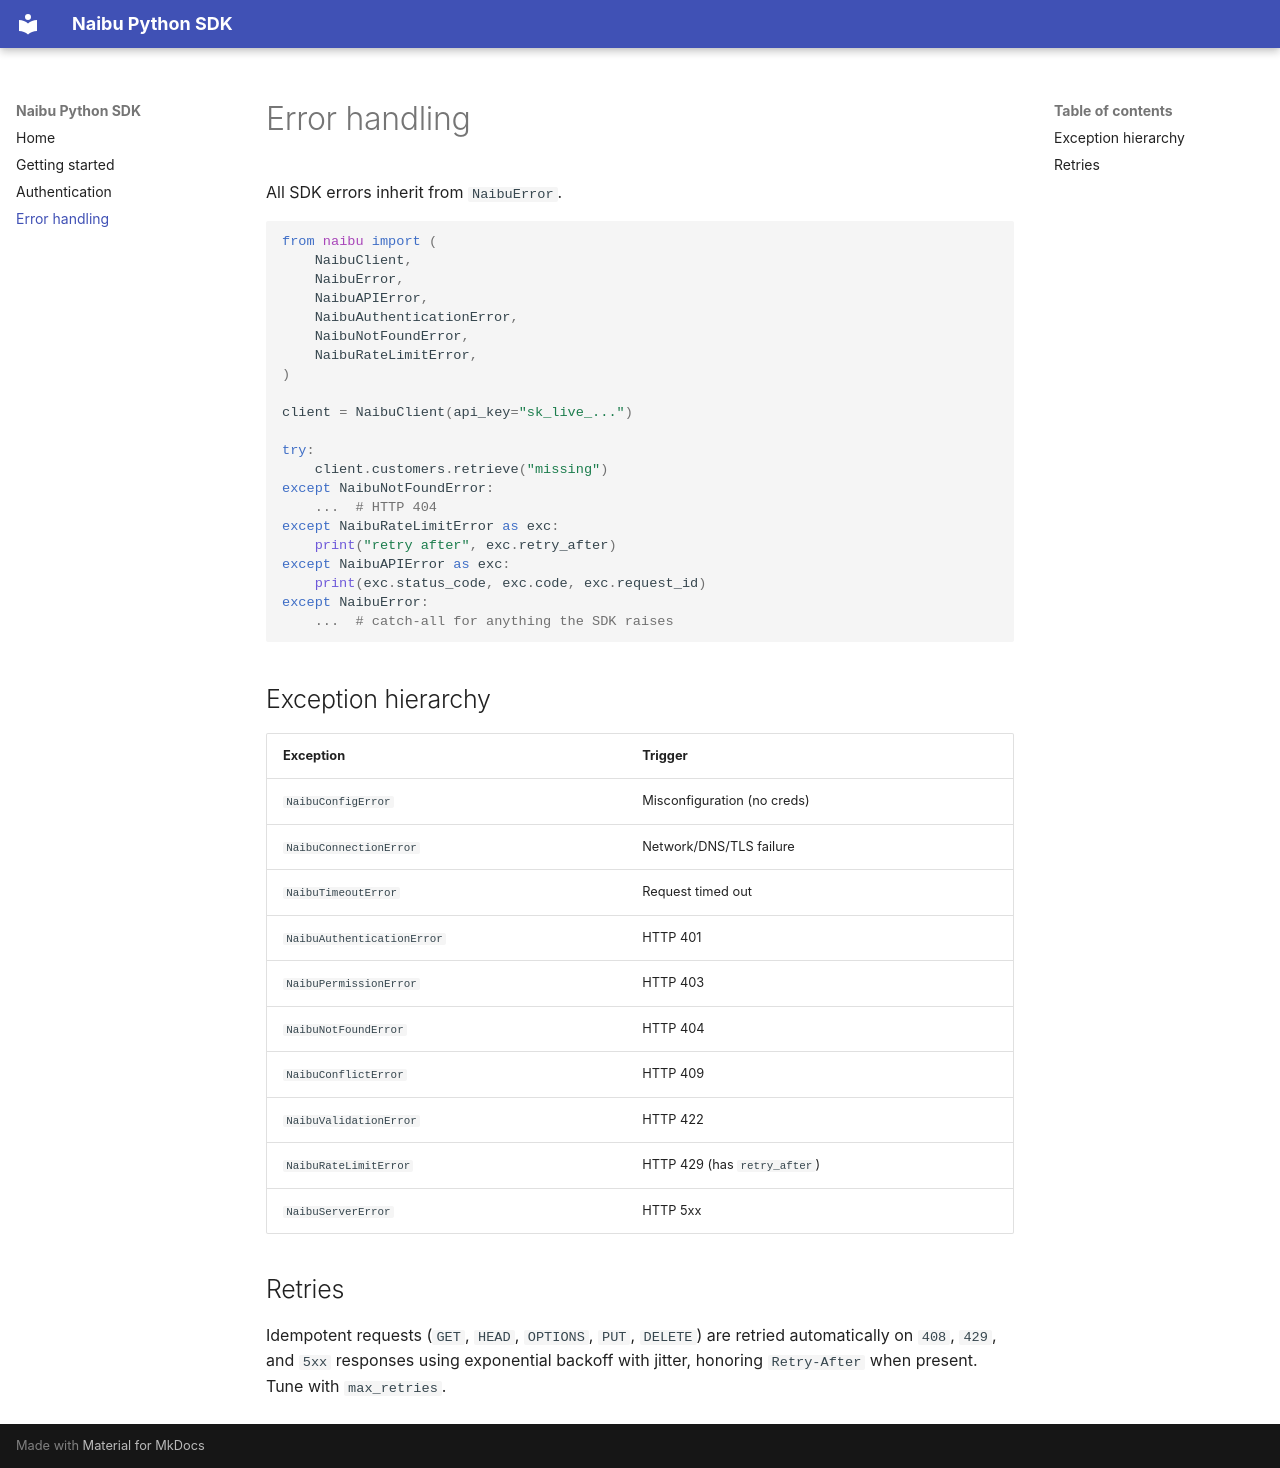

repository: TamariskLabs/naibu-sdk · page: errors/index.html · generator: mkdocs

# Error handling

All SDK errors inherit from `NaibuError`.

```python
from naibu import (
    NaibuClient,
    NaibuError,
    NaibuAPIError,
    NaibuAuthenticationError,
    NaibuNotFoundError,
    NaibuRateLimitError,
)

client = NaibuClient(api_key="sk_live_...")

try:
    client.customers.retrieve("missing")
except NaibuNotFoundError:
    ...  # HTTP 404
except NaibuRateLimitError as exc:
    print("retry after", exc.retry_after)
except NaibuAPIError as exc:
    print(exc.status_code, exc.code, exc.request_id)
except NaibuError:
    ...  # catch-all for anything the SDK raises
```

## Exception hierarchy

| Exception                   | Trigger                         |
| --------------------------- | ------------------------------- |
| `NaibuConfigError`          | Misconfiguration (no creds)     |
| `NaibuConnectionError`      | Network/DNS/TLS failure         |
| `NaibuTimeoutError`         | Request timed out               |
| `NaibuAuthenticationError`  | HTTP 401                        |
| `NaibuPermissionError`      | HTTP 403                        |
| `NaibuNotFoundError`        | HTTP 404                        |
| `NaibuConflictError`        | HTTP 409                        |
| `NaibuValidationError`      | HTTP 422                        |
| `NaibuRateLimitError`       | HTTP 429 (has `retry_after`)    |
| `NaibuServerError`          | HTTP 5xx                        |

## Retries

Idempotent requests (`GET`, `HEAD`, `OPTIONS`, `PUT`, `DELETE`) are retried
automatically on `408`, `429`, and `5xx` responses using exponential backoff
with jitter, honoring `Retry-After` when present. Tune with `max_retries`.
